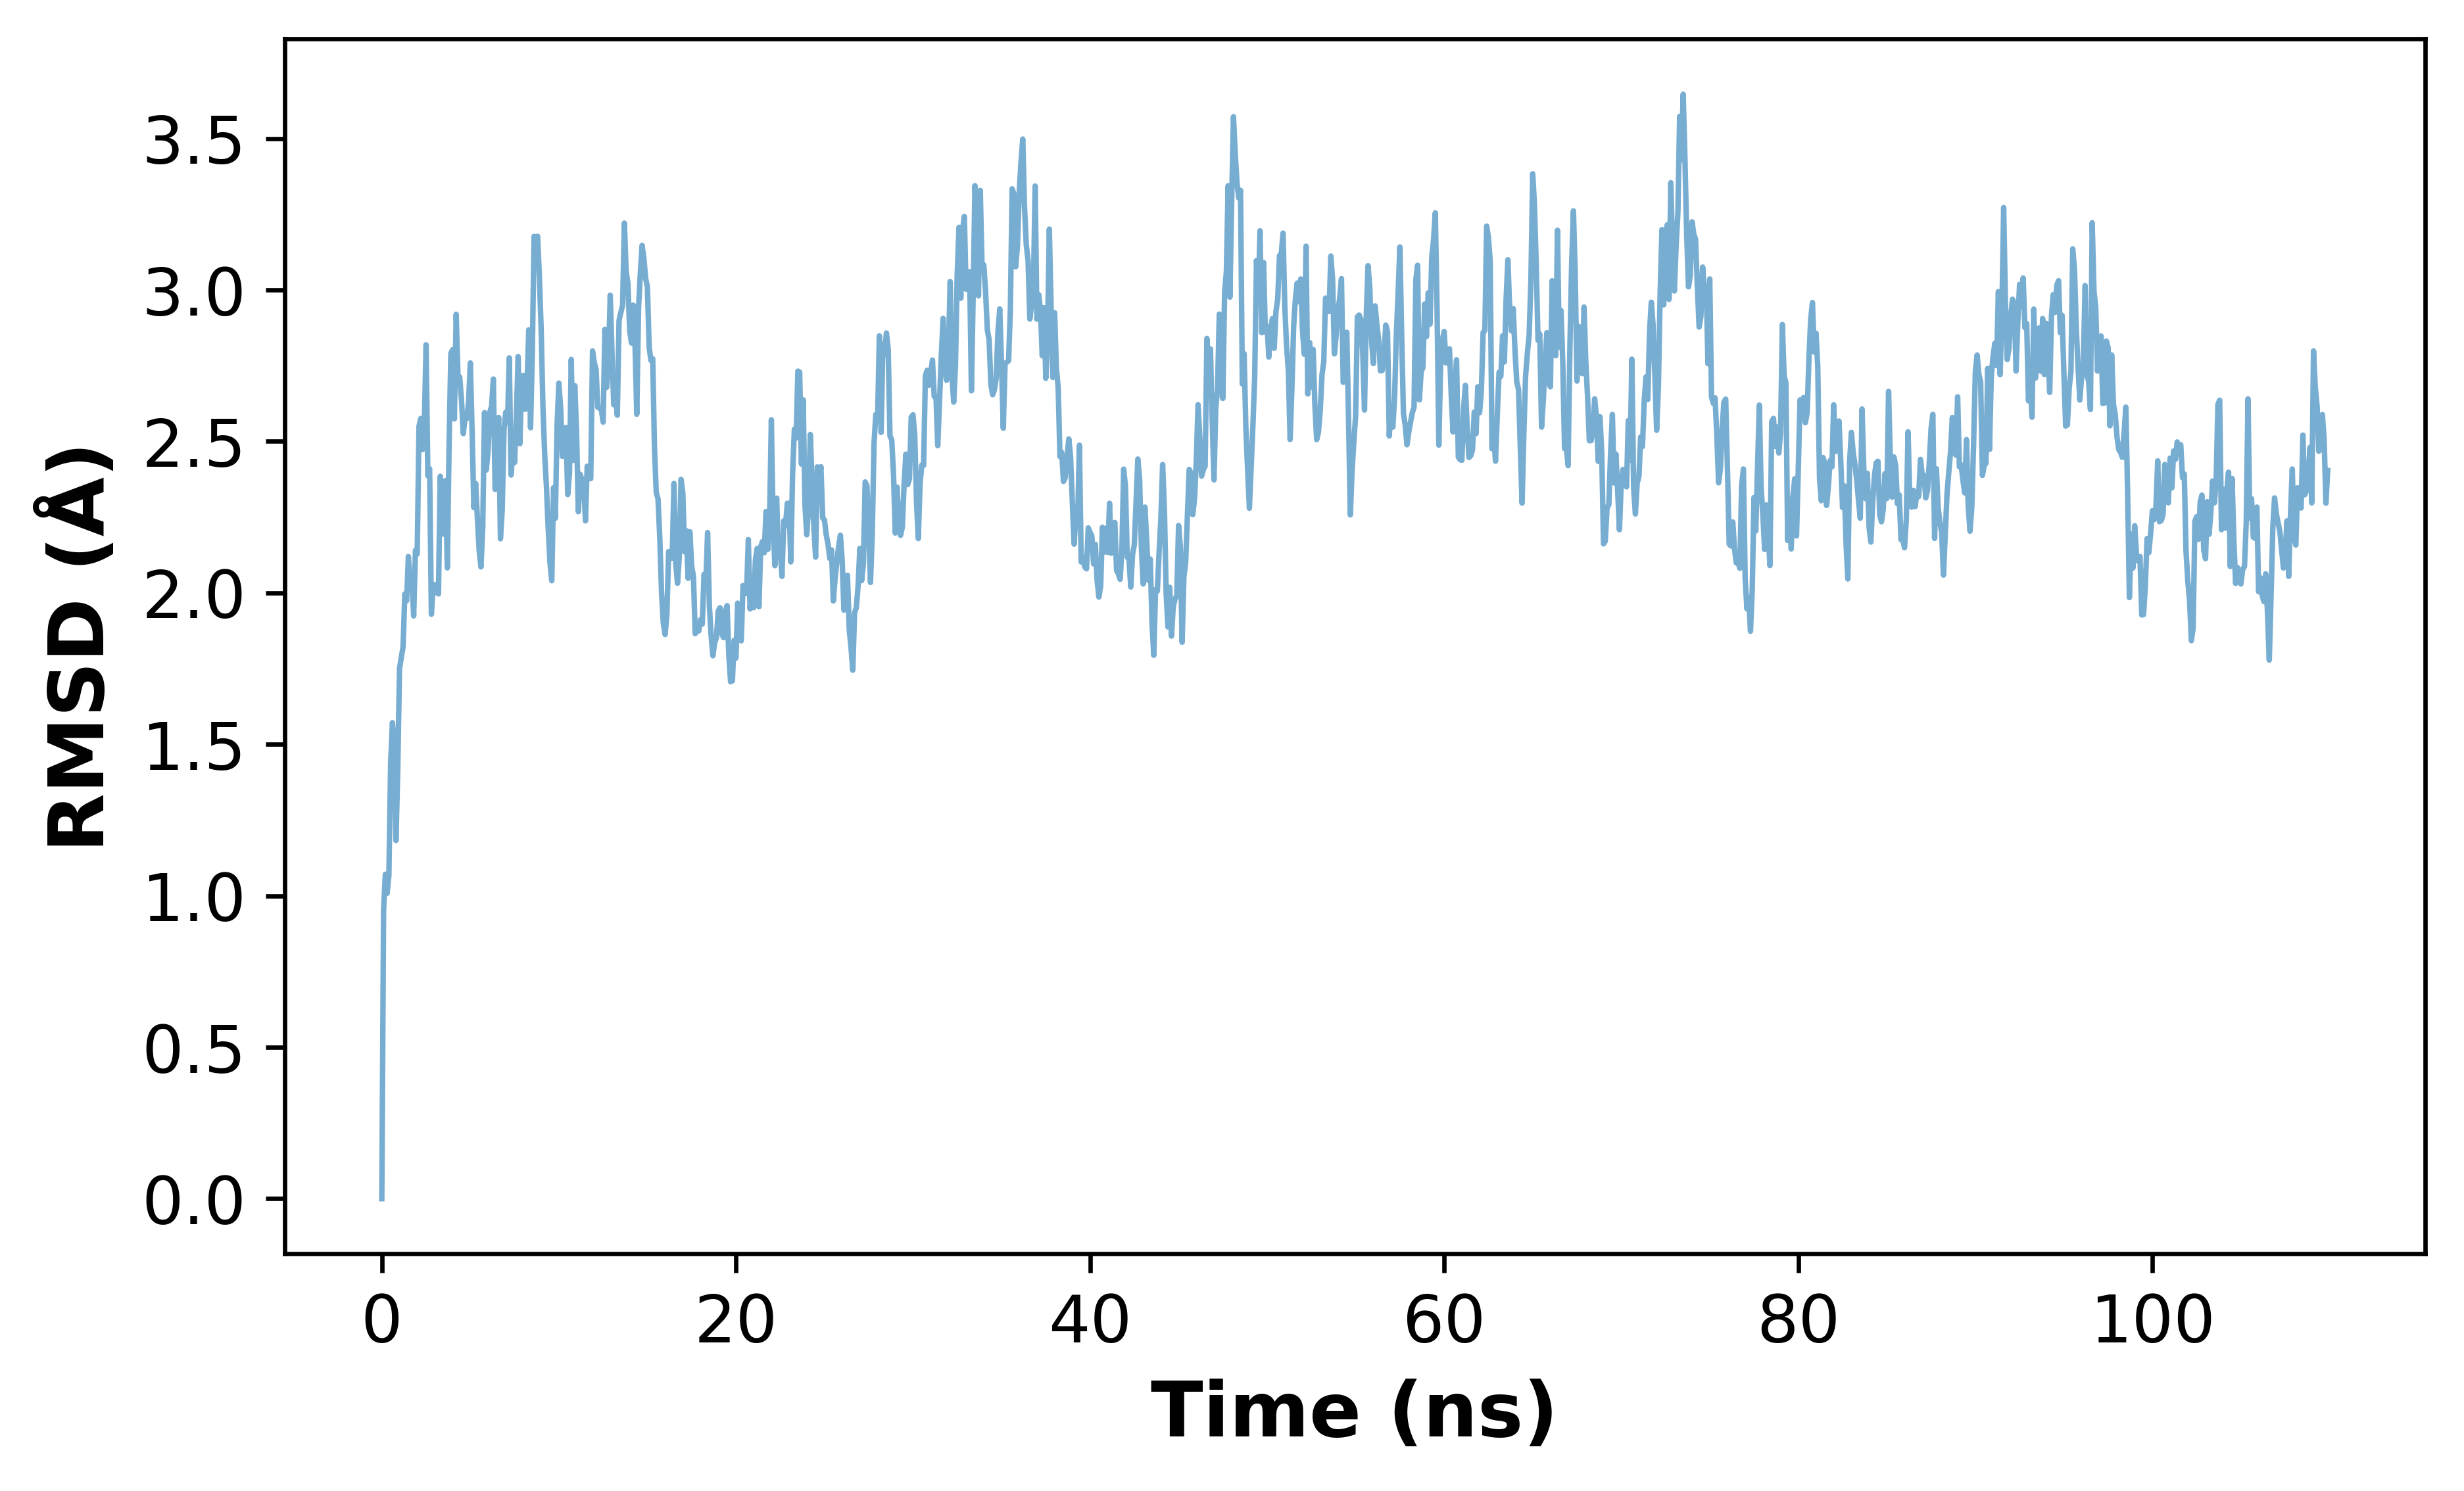

Values plotted in this chart, from the file beside it:
time_ns, rmsd
0.0, 0.0
0.1, 0.9532
0.2, 1.071
0.3, 1.008
0.4, 1.068
0.5, 1.441
0.6, 1.571
0.7, 1.502
0.8, 1.182
0.9, 1.414
1.0, 1.75
1.1, 1.787
1.2, 1.821
1.3, 1.996
1.4, 1.974
1.5, 2.12
1.6, 2.036
1.7, 2.046
1.8, 1.924
1.9, 2.14
2.0, 2.128
2.1, 2.549
2.2, 2.576
2.3, 2.473
2.4, 2.55
2.5, 2.819
2.6, 2.387
2.7, 2.41
2.8, 1.929
2.9, 2.028
3.0, 2.001
3.1, 2.028
3.2, 1.996
3.3, 2.385
3.4, 2.21
3.5, 2.194
3.6, 2.371
3.7, 2.083
3.8, 2.49
3.9, 2.79
4.0, 2.803
4.1, 2.574
4.2, 2.92
4.3, 2.718
4.4, 2.713
4.5, 2.637
4.6, 2.526
4.7, 2.577
4.8, 2.575
4.9, 2.629
5.0, 2.759
5.1, 2.531
5.2, 2.281
5.3, 2.361
5.4, 2.246
5.5, 2.139
5.6, 2.086
5.7, 2.216
5.8, 2.595
5.9, 2.406
... 1,040 more rows
